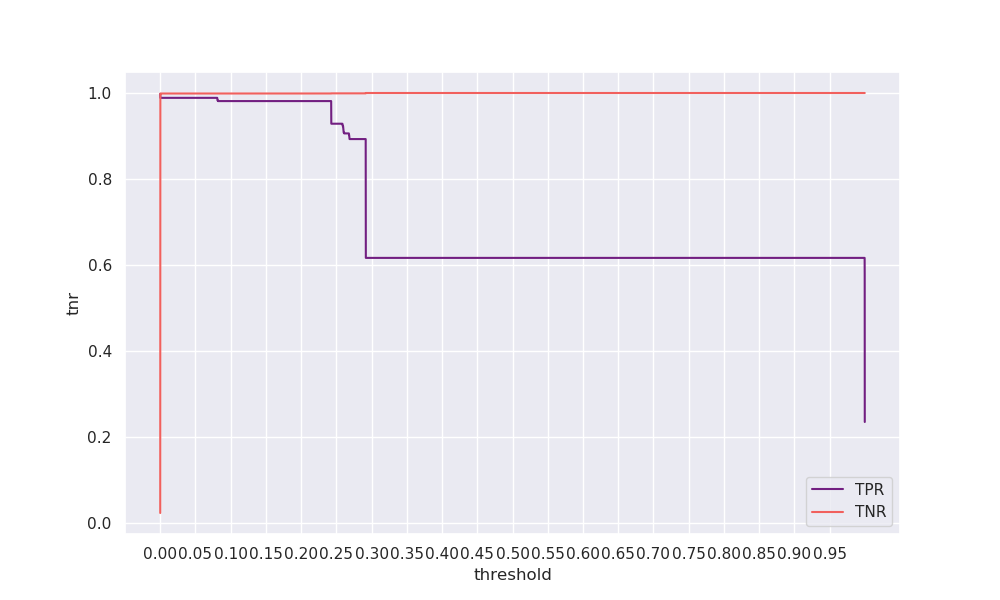

Source data for this figure (header and first rows):
threshold, tpr, tnr, geometric_mean, arithmetic_mean
0.0, 0.9981, 0.02329, 0.1525, 0.5107
0.0001, 0.9887, 0.9984, 0.9935, 0.9935
0.0002, 0.9887, 0.9986, 0.9937, 0.9937
0.0003, 0.9887, 0.9987, 0.9937, 0.9937
0.0004, 0.9887, 0.9987, 0.9937, 0.9937
0.0005, 0.9887, 0.9987, 0.9937, 0.9937
0.0006, 0.9887, 0.9988, 0.9937, 0.9937
0.0007, 0.9887, 0.9988, 0.9937, 0.9937
0.0008, 0.9887, 0.9988, 0.9937, 0.9938
0.0009, 0.9887, 0.9988, 0.9937, 0.9938
0.001, 0.9887, 0.9988, 0.9937, 0.9938
0.0011, 0.9887, 0.9988, 0.9937, 0.9938
0.0012, 0.9887, 0.9988, 0.9937, 0.9938
0.0013, 0.9887, 0.9988, 0.9938, 0.9938
0.0014, 0.9887, 0.9988, 0.9938, 0.9938
0.0015, 0.9887, 0.9988, 0.9938, 0.9938
0.0016, 0.9887, 0.9988, 0.9938, 0.9938
0.0017, 0.9887, 0.9988, 0.9938, 0.9938
0.0018, 0.9887, 0.9988, 0.9938, 0.9938
0.0019, 0.9887, 0.9988, 0.9938, 0.9938
0.002, 0.9887, 0.9988, 0.9938, 0.9938
0.0021, 0.9887, 0.9988, 0.9938, 0.9938
0.0022, 0.9887, 0.9988, 0.9938, 0.9938
0.0023, 0.9887, 0.9988, 0.9938, 0.9938
0.0024, 0.9887, 0.9988, 0.9938, 0.9938
0.0025, 0.9887, 0.9988, 0.9938, 0.9938
0.0026, 0.9887, 0.9988, 0.9938, 0.9938
0.0027, 0.9887, 0.9988, 0.9938, 0.9938
0.0028, 0.9887, 0.9988, 0.9938, 0.9938
0.0029, 0.9887, 0.9988, 0.9938, 0.9938
0.003, 0.9887, 0.9988, 0.9938, 0.9938
0.0031, 0.9887, 0.9988, 0.9938, 0.9938
0.0032, 0.9887, 0.9988, 0.9938, 0.9938
0.0033, 0.9887, 0.9988, 0.9938, 0.9938
0.0034, 0.9887, 0.9988, 0.9938, 0.9938
0.0035, 0.9887, 0.9988, 0.9938, 0.9938
0.0036, 0.9887, 0.9988, 0.9938, 0.9938
0.0037, 0.9887, 0.9988, 0.9938, 0.9938
0.0038, 0.9887, 0.9988, 0.9938, 0.9938
0.0039, 0.9887, 0.9988, 0.9938, 0.9938
0.004, 0.9887, 0.9988, 0.9938, 0.9938
0.0041, 0.9887, 0.9988, 0.9938, 0.9938
0.0042, 0.9887, 0.9988, 0.9938, 0.9938
0.0043, 0.9887, 0.9988, 0.9938, 0.9938
0.0044, 0.9887, 0.9988, 0.9938, 0.9938
0.0045, 0.9887, 0.9988, 0.9938, 0.9938
0.0046, 0.9887, 0.9988, 0.9938, 0.9938
0.0047, 0.9887, 0.9988, 0.9938, 0.9938
0.0048, 0.9887, 0.9988, 0.9938, 0.9938
0.0049, 0.9887, 0.9988, 0.9938, 0.9938
0.005, 0.9887, 0.9988, 0.9938, 0.9938
0.0051, 0.9887, 0.9988, 0.9938, 0.9938
0.0052, 0.9887, 0.9988, 0.9938, 0.9938
0.0053, 0.9887, 0.9988, 0.9938, 0.9938
0.0054, 0.9887, 0.9988, 0.9938, 0.9938
0.0055, 0.9887, 0.9988, 0.9938, 0.9938
0.0056, 0.9887, 0.9988, 0.9938, 0.9938
0.0057, 0.9887, 0.9988, 0.9938, 0.9938
0.0058, 0.9887, 0.9988, 0.9938, 0.9938
0.0059, 0.9887, 0.9988, 0.9938, 0.9938
... 9,940 more rows
